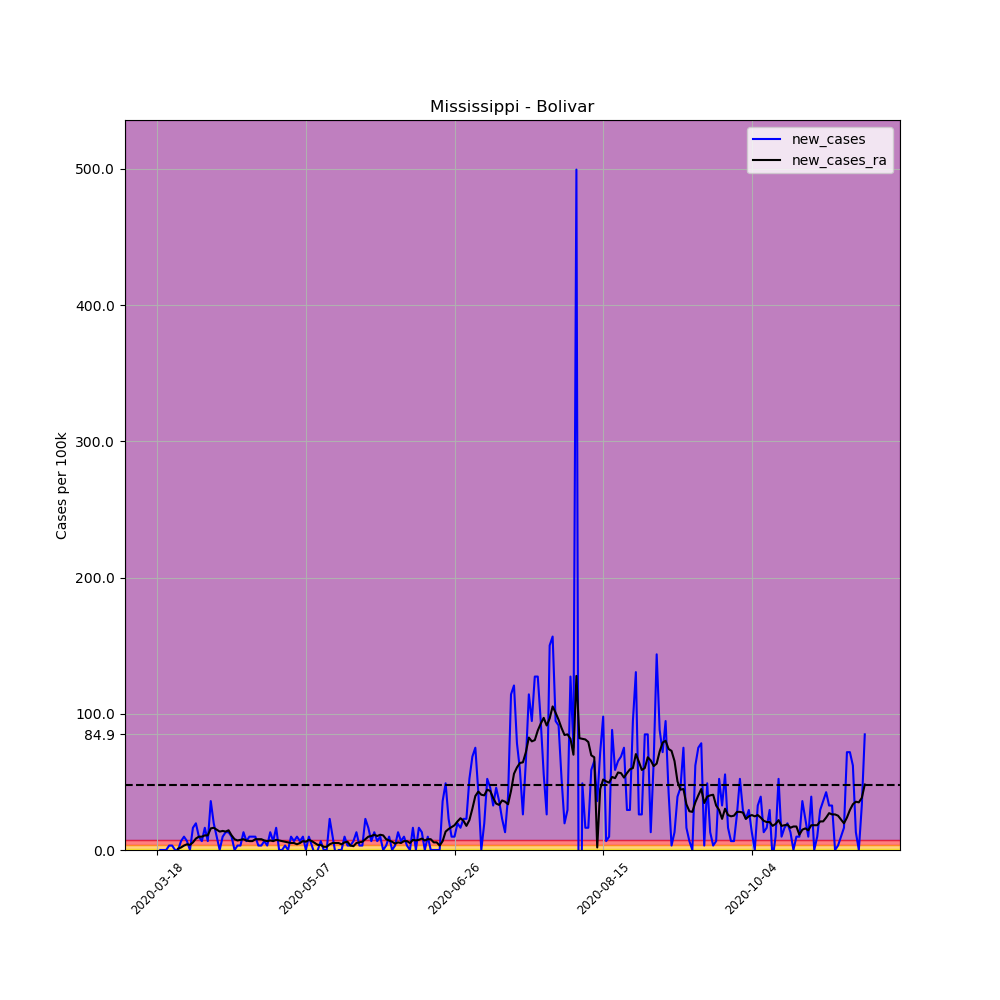

The table this chart was drawn from, first rows:
, date, county, state, fips, cases, deaths, COUNTY, STNAME, CTYNAME, POPESTIMATE2019, per_100k, per_100k_ra, new_cases, new_cases_ra
140884, 2020-03-18, Bolivar, Mississippi, 28011, 2, 0, 11, Mississippi, Bolivar, 30628, 6.53, , , 
140885, 2020-03-19, Bolivar, Mississippi, 28011, 2, 0, 11, Mississippi, Bolivar, 30628, 6.53, , 0.0, 
140886, 2020-03-20, Bolivar, Mississippi, 28011, 2, 0, 11, Mississippi, Bolivar, 30628, 6.53, , 0.0, 
140887, 2020-03-21, Bolivar, Mississippi, 28011, 2, 0, 11, Mississippi, Bolivar, 30628, 6.53, , 0.0, 
140888, 2020-03-22, Bolivar, Mississippi, 28011, 3, 0, 11, Mississippi, Bolivar, 30628, 9.795, , 3.265, 
140889, 2020-03-23, Bolivar, Mississippi, 28011, 4, 0, 11, Mississippi, Bolivar, 30628, 13.06, , 3.265, 
140890, 2020-03-24, Bolivar, Mississippi, 28011, 4, 0, 11, Mississippi, Bolivar, 30628, 13.06, 8.862, 0.0, 
140891, 2020-03-25, Bolivar, Mississippi, 28011, 4, 0, 11, Mississippi, Bolivar, 30628, 13.06, 9.795, 0.0, 0.9329
140892, 2020-03-26, Bolivar, Mississippi, 28011, 6, 0, 11, Mississippi, Bolivar, 30628, 19.59, 11.66, 6.53, 1.866
140893, 2020-03-27, Bolivar, Mississippi, 28011, 9, 0, 11, Mississippi, Bolivar, 30628, 29.38, 14.93, 9.795, 3.265
140894, 2020-03-28, Bolivar, Mississippi, 28011, 11, 0, 11, Mississippi, Bolivar, 30628, 35.91, 19.12, 6.53, 4.198
140895, 2020-03-29, Bolivar, Mississippi, 28011, 11, 0, 11, Mississippi, Bolivar, 30628, 35.91, 22.85, 0.0, 3.731
140896, 2020-03-30, Bolivar, Mississippi, 28011, 16, 0, 11, Mississippi, Bolivar, 30628, 52.24, 28.45, 16.32, 5.597
140897, 2020-03-31, Bolivar, Mississippi, 28011, 22, 1, 11, Mississippi, Bolivar, 30628, 71.83, 36.85, 19.59, 8.396
140898, 2020-04-01, Bolivar, Mississippi, 28011, 25, 1, 11, Mississippi, Bolivar, 30628, 81.62, 46.64, 9.795, 9.795
140899, 2020-04-02, Bolivar, Mississippi, 28011, 27, 1, 11, Mississippi, Bolivar, 30628, 88.15, 56.44, 6.53, 9.795
140900, 2020-04-03, Bolivar, Mississippi, 28011, 32, 1, 11, Mississippi, Bolivar, 30628, 104.5, 67.17, 16.32, 10.73
140901, 2020-04-04, Bolivar, Mississippi, 28011, 34, 1, 11, Mississippi, Bolivar, 30628, 111, 77.89, 6.53, 10.73
140902, 2020-04-05, Bolivar, Mississippi, 28011, 45, 2, 11, Mississippi, Bolivar, 30628, 146.9, 93.75, 35.91, 15.86
140903, 2020-04-06, Bolivar, Mississippi, 28011, 51, 2, 11, Mississippi, Bolivar, 30628, 166.5, 110.1, 19.59, 16.32
140904, 2020-04-07, Bolivar, Mississippi, 28011, 54, 2, 11, Mississippi, Bolivar, 30628, 176.3, 125, 9.795, 14.93
140905, 2020-04-08, Bolivar, Mississippi, 28011, 54, 2, 11, Mississippi, Bolivar, 30628, 176.3, 138.5, 0.0, 13.53
140906, 2020-04-09, Bolivar, Mississippi, 28011, 57, 3, 11, Mississippi, Bolivar, 30628, 186.1, 152.5, 9.795, 13.99
140907, 2020-04-10, Bolivar, Mississippi, 28011, 61, 3, 11, Mississippi, Bolivar, 30628, 199.2, 166, 13.06, 13.53
140908, 2020-04-11, Bolivar, Mississippi, 28011, 65, 3, 11, Mississippi, Bolivar, 30628, 212.2, 180.5, 13.06, 14.46
140909, 2020-04-12, Bolivar, Mississippi, 28011, 68, 3, 11, Mississippi, Bolivar, 30628, 222, 191.2, 9.795, 10.73
140910, 2020-04-13, Bolivar, Mississippi, 28011, 68, 3, 11, Mississippi, Bolivar, 30628, 222, 199.2, 0.0, 7.929
140911, 2020-04-14, Bolivar, Mississippi, 28011, 69, 4, 11, Mississippi, Bolivar, 30628, 225.3, 206.2, 3.265, 6.996
140912, 2020-04-15, Bolivar, Mississippi, 28011, 70, 5, 11, Mississippi, Bolivar, 30628, 228.5, 213.6, 3.265, 7.463
140913, 2020-04-16, Bolivar, Mississippi, 28011, 74, 5, 11, Mississippi, Bolivar, 30628, 241.6, 221.6, 13.06, 7.929
140914, 2020-04-17, Bolivar, Mississippi, 28011, 76, 5, 11, Mississippi, Bolivar, 30628, 248.1, 228.5, 6.53, 6.996
140915, 2020-04-18, Bolivar, Mississippi, 28011, 79, 5, 11, Mississippi, Bolivar, 30628, 257.9, 235.1, 9.795, 6.53
140916, 2020-04-19, Bolivar, Mississippi, 28011, 82, 5, 11, Mississippi, Bolivar, 30628, 267.7, 241.6, 9.795, 6.53
140917, 2020-04-20, Bolivar, Mississippi, 28011, 85, 6, 11, Mississippi, Bolivar, 30628, 277.5, 249.5, 9.795, 7.929
140918, 2020-04-21, Bolivar, Mississippi, 28011, 86, 6, 11, Mississippi, Bolivar, 30628, 280.8, 257.5, 3.265, 7.929
140919, 2020-04-22, Bolivar, Mississippi, 28011, 87, 6, 11, Mississippi, Bolivar, 30628, 284.1, 265.4, 3.265, 7.929
140920, 2020-04-23, Bolivar, Mississippi, 28011, 89, 7, 11, Mississippi, Bolivar, 30628, 290.6, 272.4, 6.53, 6.996
140921, 2020-04-24, Bolivar, Mississippi, 28011, 90, 7, 11, Mississippi, Bolivar, 30628, 293.8, 278.9, 3.265, 6.53
140922, 2020-04-25, Bolivar, Mississippi, 28011, 94, 7, 11, Mississippi, Bolivar, 30628, 306.9, 285.9, 13.06, 6.996
140923, 2020-04-26, Bolivar, Mississippi, 28011, 96, 7, 11, Mississippi, Bolivar, 30628, 313.4, 292.4, 6.53, 6.53
140924, 2020-04-27, Bolivar, Mississippi, 28011, 101, 7, 11, Mississippi, Bolivar, 30628, 329.8, 299.9, 16.32, 7.463
140925, 2020-04-28, Bolivar, Mississippi, 28011, 101, 7, 11, Mississippi, Bolivar, 30628, 329.8, 306.9, 0.0, 6.996
140926, 2020-04-29, Bolivar, Mississippi, 28011, 101, 7, 11, Mississippi, Bolivar, 30628, 329.8, 313.4, 0.0, 6.53
140927, 2020-04-30, Bolivar, Mississippi, 28011, 102, 7, 11, Mississippi, Bolivar, 30628, 333, 319.5, 3.265, 6.064
140928, 2020-05-01, Bolivar, Mississippi, 28011, 102, 7, 11, Mississippi, Bolivar, 30628, 333, 325.1, 0.0, 5.597
140929, 2020-05-02, Bolivar, Mississippi, 28011, 105, 7, 11, Mississippi, Bolivar, 30628, 342.8, 330.2, 9.795, 5.131
140930, 2020-05-03, Bolivar, Mississippi, 28011, 107, 7, 11, Mississippi, Bolivar, 30628, 349.4, 335.4, 6.53, 5.131
140931, 2020-05-04, Bolivar, Mississippi, 28011, 110, 7, 11, Mississippi, Bolivar, 30628, 359.1, 339.6, 9.795, 4.198
140932, 2020-05-05, Bolivar, Mississippi, 28011, 112, 8, 11, Mississippi, Bolivar, 30628, 365.7, 344.7, 6.53, 5.131
140933, 2020-05-06, Bolivar, Mississippi, 28011, 115, 8, 11, Mississippi, Bolivar, 30628, 375.5, 351.2, 9.795, 6.53
140934, 2020-05-07, Bolivar, Mississippi, 28011, 115, 8, 11, Mississippi, Bolivar, 30628, 375.5, 357.3, 0.0, 6.064
140935, 2020-05-08, Bolivar, Mississippi, 28011, 118, 8, 11, Mississippi, Bolivar, 30628, 385.3, 364.7, 9.795, 7.463
140936, 2020-05-09, Bolivar, Mississippi, 28011, 119, 8, 11, Mississippi, Bolivar, 30628, 388.5, 371.3, 3.265, 6.53
140937, 2020-05-10, Bolivar, Mississippi, 28011, 118, 9, 11, Mississippi, Bolivar, 30628, 385.3, 376.4, -3.265, 5.131
140938, 2020-05-11, Bolivar, Mississippi, 28011, 118, 9, 11, Mississippi, Bolivar, 30628, 385.3, 380.1, 0.0, 3.731
140939, 2020-05-12, Bolivar, Mississippi, 28011, 120, 9, 11, Mississippi, Bolivar, 30628, 391.8, 383.9, 6.53, 3.731
140940, 2020-05-13, Bolivar, Mississippi, 28011, 120, 9, 11, Mississippi, Bolivar, 30628, 391.8, 386.2, 0.0, 2.332
140941, 2020-05-14, Bolivar, Mississippi, 28011, 120, 10, 11, Mississippi, Bolivar, 30628, 391.8, 388.5, 0.0, 2.332
140942, 2020-05-15, Bolivar, Mississippi, 28011, 127, 10, 11, Mississippi, Bolivar, 30628, 414.7, 392.7, 22.85, 4.198
140943, 2020-05-16, Bolivar, Mississippi, 28011, 130, 10, 11, Mississippi, Bolivar, 30628, 424.4, 397.9, 9.795, 5.131
... 179 more rows
